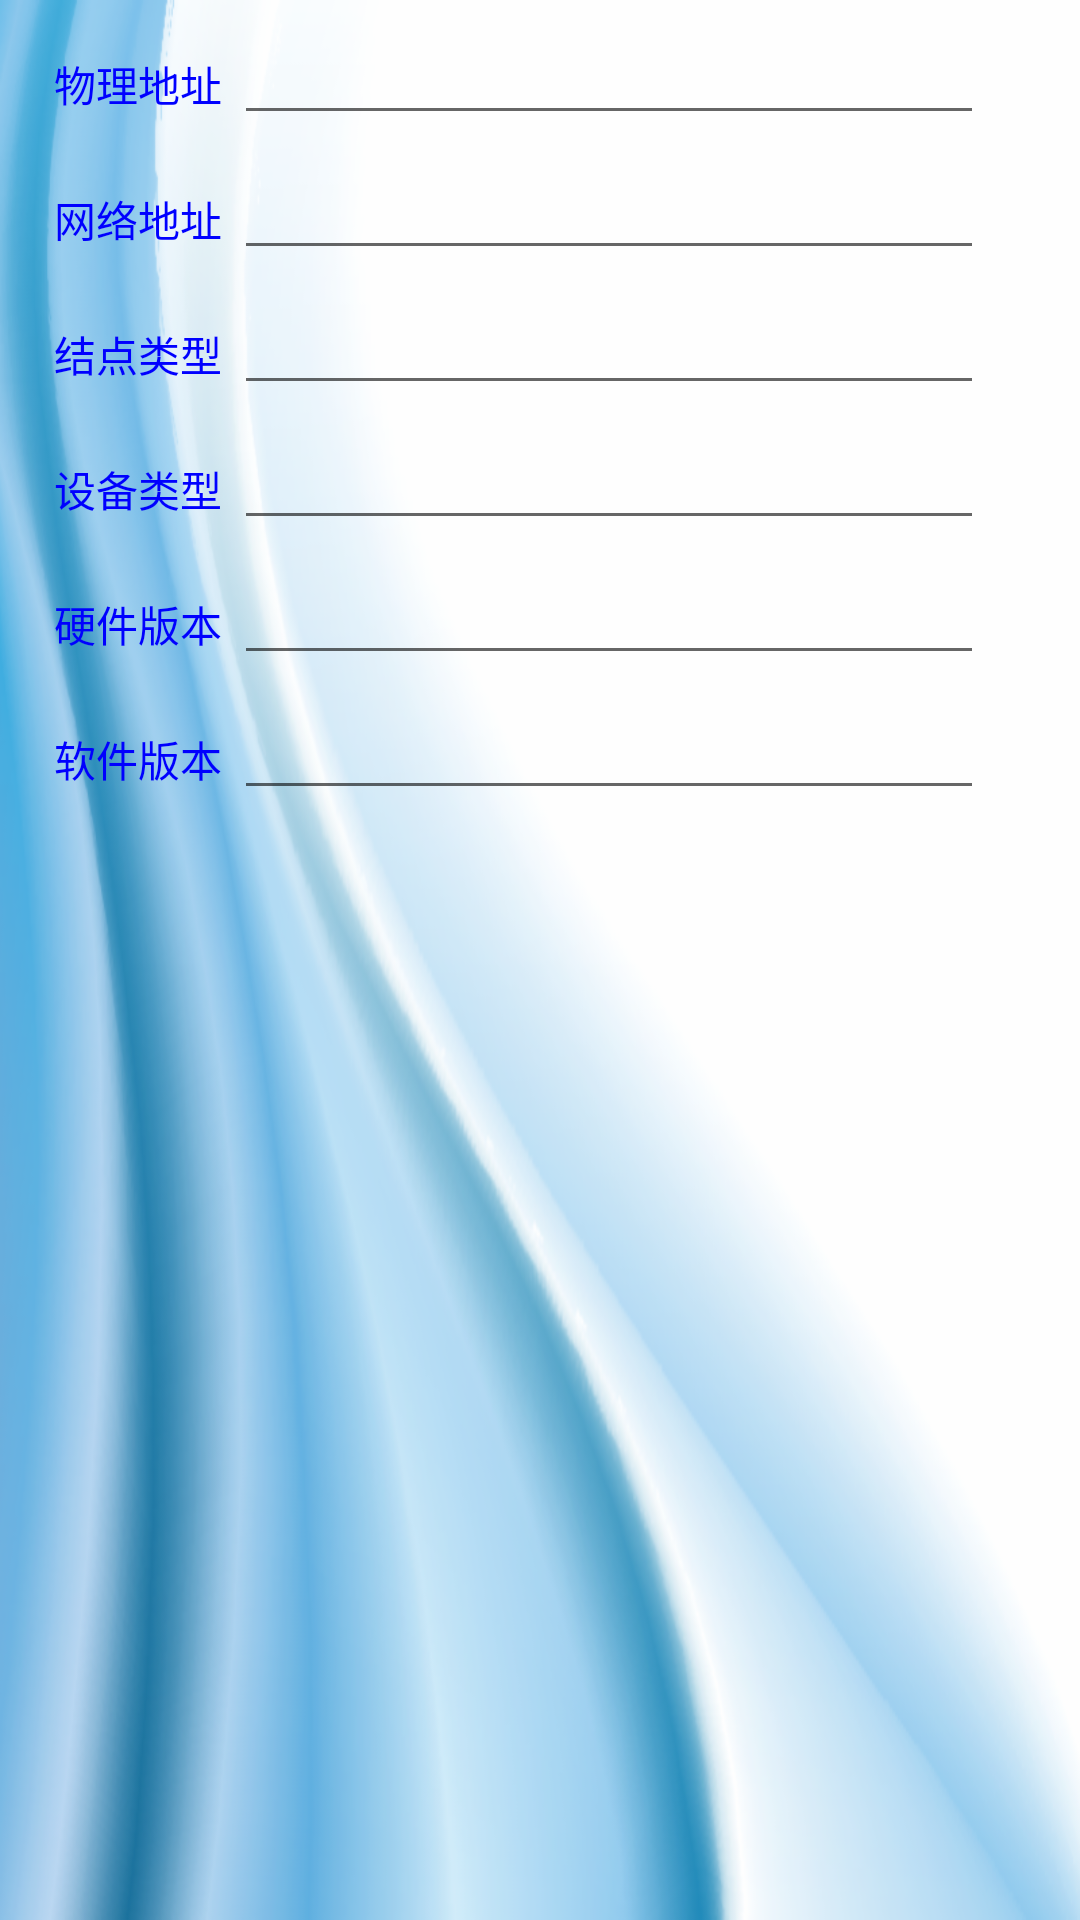

Write the Android layout XML for this screen, with the resource values it uses.
<!-- AndroidManifest.xml: fallback theme Theme.MaterialComponents.DayNight.NoActionBar -->
<!-- res/layout/coordinator.xml -->
<?xml version="1.0" encoding="utf-8"?>
<ScrollView xmlns:android="http://schemas.android.com/apk/res/android"
	android:background="@drawable/bk08"
	android:scrollbars="vertical"
    android:layout_width="fill_parent" 
    android:layout_height="fill_parent">
  <LinearLayout xmlns:android="http://schemas.android.com/apk/res/android" 
    	android:layout_width="fill_parent" 
    	android:layout_height="fill_parent"
    	android:orientation="vertical">
    	
		<include android:id="@+id/comm_node_info" layout="@layout/comm_node_info"></include>
   		<TextView
   			android:id="@+id/tvCoordinatorData"
   			android:layout_width="fill_parent"
   			android:layout_height="fill_parent"
   			android:scrollbars="vertical"	
        	android:singleLine="false"
        	android:maxLines="10"
        	android:textColor="#ff0000ff"
        	android:paddingLeft="9dip"
        	android:paddingTop="4dip"
        ></TextView>
       </LinearLayout>
    </ScrollView>
<!-- res/layout/comm_node_info.xml (included above) -->
<?xml version="1.0" encoding="utf-8"?>
    
    <LinearLayout xmlns:android="http://schemas.android.com/apk/res/android" 
    	android:layout_width="fill_parent" 
    	android:layout_height="wrap_content"
    	android:orientation="vertical">

        <LinearLayout android:layout_width="wrap_content" 
        	android:layout_height="wrap_content" 
         	android:orientation="horizontal">
        	
        	<TextView style="@style/node_comm_info_text_style"
        		android:text="物理地址">
        	</TextView>
			<EditText
				 android:id="@+id/EditText_IEEEAddr" 
				 android:editable="false"
				style="@style/node_comm_info_edit_style"

           		>
           	</EditText>
        </LinearLayout>
        
        
        <LinearLayout android:layout_width="wrap_content" 
        	android:layout_height="wrap_content" 
         	android:orientation="horizontal">
        	
        	<TextView style="@style/node_comm_info_text_style"
        		android:text="网络地址">
        	</TextView>
			<EditText
				android:id="@+id/EditText_NetAddr" 
				style="@style/node_comm_info_edit_style"
				android:editable="false"
           		>
           	</EditText>
        </LinearLayout>
        
        <LinearLayout android:layout_width="wrap_content" 
        	android:layout_height="wrap_content" 
         	android:orientation="horizontal">
        	
        	<TextView style="@style/node_comm_info_text_style"
        		android:text="结点类型">
        	</TextView>
			<EditText
				android:id="@+id/EditText_NodeType" 
				style="@style/node_comm_info_edit_style"
				android:editable="false"
           		>
           	</EditText>
        </LinearLayout>
        
        <LinearLayout android:layout_width="wrap_content" 
        	android:layout_height="wrap_content" 
         	android:orientation="horizontal">	
        	<TextView style="@style/node_comm_info_text_style"
        		android:text="设备类型"/>
			<EditText android:id="@+id/EditText_DeviceType" 
				style="@style/node_comm_info_edit_style"
				android:editable="false"/>    	
        </LinearLayout>

        <LinearLayout android:layout_width="wrap_content" 
        	android:layout_height="wrap_content" 
         	android:orientation="horizontal">	
        	<TextView style="@style/node_comm_info_text_style"
        		android:text="硬件版本"/>
			<EditText android:id="@+id/EditText_HardVer" 
				style="@style/node_comm_info_edit_style"
				android:editable="false"/>    	
        </LinearLayout>
        
       <LinearLayout android:layout_width="wrap_content" 
        	android:layout_height="wrap_content" 
         	android:orientation="horizontal">	
        	<TextView style="@style/node_comm_info_text_style"
        		android:text="软件版本"/>
			<EditText android:id="@+id/EditText_SoftVer" 
				style="@style/node_comm_info_edit_style"
				android:editable="false"/>    	
        </LinearLayout>
                
    </LinearLayout>
<!-- resources referenced by this layout -->
<resources>
  <!-- drawable bk08: png bitmap (drawable-hdpi, 194404 bytes) -->
  <style name="node_comm_info_edit_style">
  		<item name="android:textSize">14sp</item>
  		<item name="android:textColor">#FF0000FF</item>
  		<item name="android:layout_marginTop">9.0dip</item>
  		<item name="android:layout_marginLeft">4.0dip</item>
  		<item name="android:layout_width">250dip</item>
  		<item name="android:layout_height">wrap_content</item>
  		<item name="android:layout_weight">1.0</item>
  	</style>
  <style name="node_comm_info_text_style">
  		<item name="android:textSize">14sp</item>
  		<item name="android:gravity">right</item>
  		<item name="android:textColor">#FF0000FF</item>
  		<item name="android:layout_marginTop">9.0dip</item>
  		<item name="android:layout_marginLeft">4.0dip</item>
  		<item name="android:layout_width">70dip</item>
  		<item name="android:layout_height">wrap_content</item>
  		<item name="android:layout_weight">1.0</item>
  	</style>
</resources>
